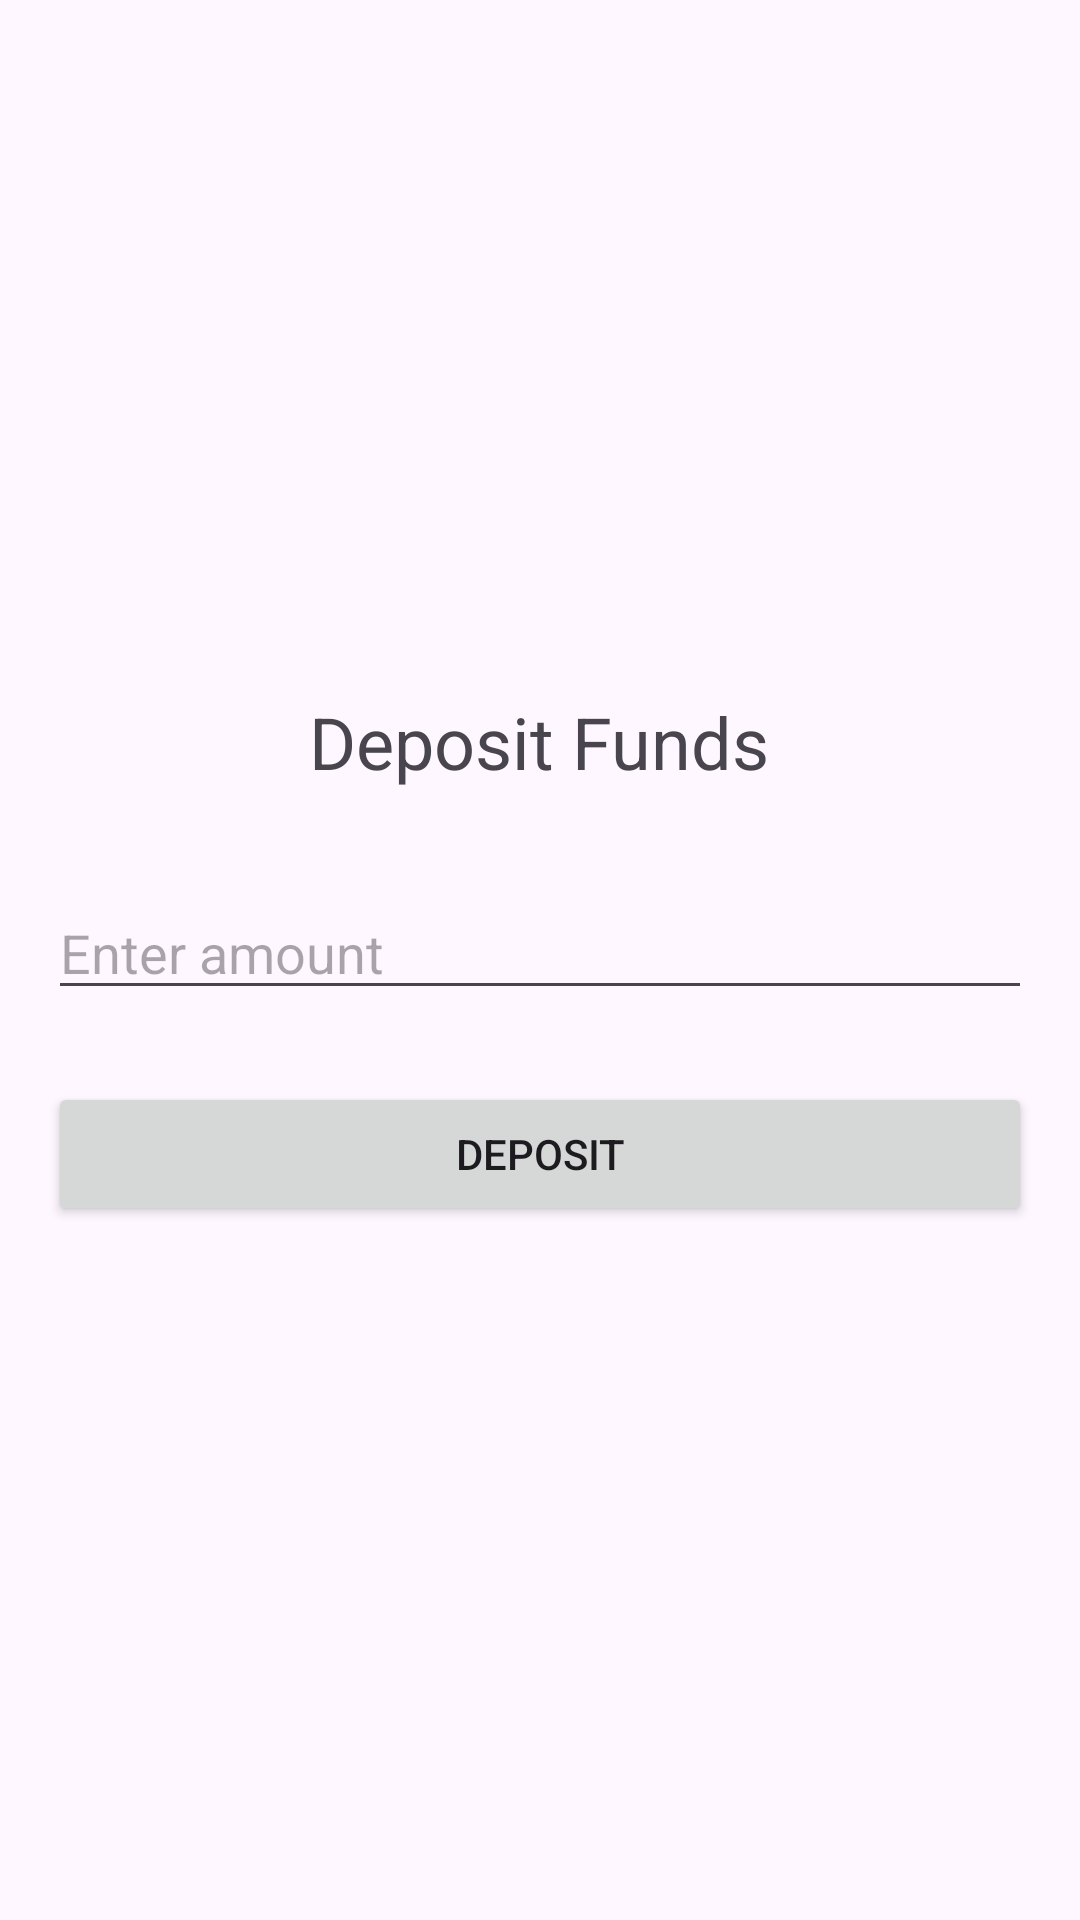

Write the Android layout XML for this screen, with the resource values it uses.
<!-- AndroidManifest.xml: application theme Theme.APT3060Labs -->
<!-- res/layout/activity_deposit.xml -->
<?xml version="1.0" encoding="utf-8"?>
<LinearLayout xmlns:android="http://schemas.android.com/apk/res/android"
    android:layout_width="match_parent"
    android:layout_height="match_parent"
    android:orientation="vertical"
    android:gravity="center"
    android:padding="16dp">

    <TextView
        android:layout_width="wrap_content"
        android:layout_height="wrap_content"
        android:text="Deposit Funds"
        android:textSize="24sp"
        android:layout_gravity="center"
        android:layout_marginBottom="32dp"/>

    <EditText
        android:id="@+id/amountEditText"
        android:layout_width="match_parent"
        android:layout_height="wrap_content"
        android:hint="Enter amount"
        android:inputType="numberDecimal"/>

    <Button
        android:id="@+id/depositButton"
        android:layout_width="match_parent"
        android:layout_height="wrap_content"
        android:text="Deposit"
        android:layout_marginTop="24dp"/>

</LinearLayout>
<!-- resources referenced by this layout -->
<resources>
  <style name="Theme.APT3060Labs" parent="Base.Theme.APT3060Labs" />
  <style name="Base.Theme.APT3060Labs" parent="Theme.Material3.DayNight.NoActionBar">
          
          
      </style>
</resources>
